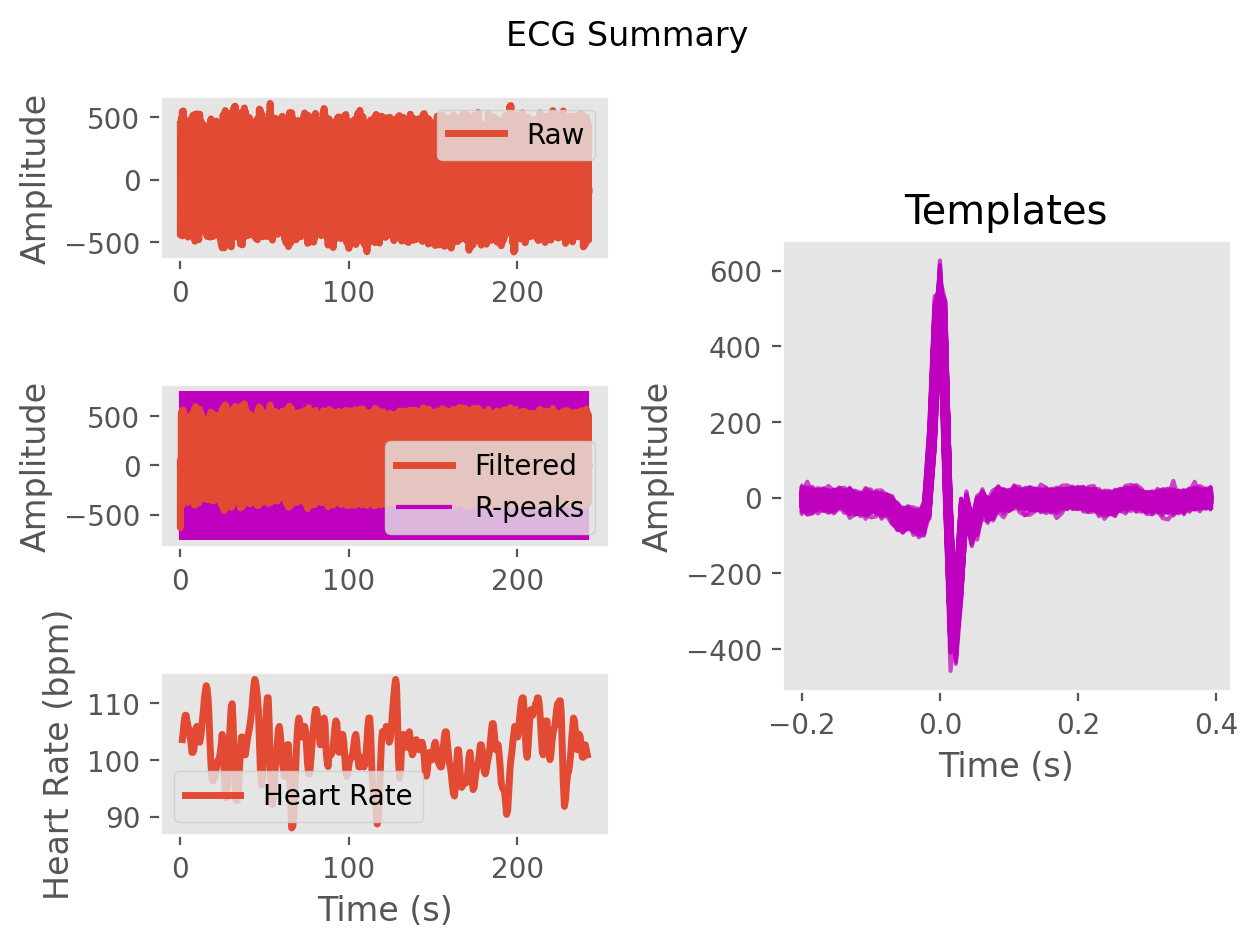

Source data for this figure (header and first rows):
ECG, 21.07638552687211, 52.77950068813017, -346.1104076717691, -633.227463179998, -419.11946141058024, -160.39943300398286, -141.63209301138187, -124.34591494351974, -42.959874114540895, -23.37582341127721, -23.988731688427137, 6.491995171632693, 20.66519291393152, 21.423665580202705, 23.34095003625452, 2.6774380316863535, -17.225181742202842, -8.23108844713872, -1.2250829783642132, -7.494481119008373, -4.253058235161841, 0.6371064216718167, -5.249082782872851
Time (s), 0.0, 0.007692, 0.01538, 0.02308, 0.03077, 0.03846, 0.04615, 0.05385, 0.06154, 0.06923, 0.07692, 0.08462, 0.09231, 0.1, 0.1077, 0.1154, 0.1231, 0.1308, 0.1385, 0.1462, 0.1538, 0.1615, 0.1692
Rpeaks, 77, 153, 227, 300, 372, 444, 517, 591, 665, 739, 816, 892, 970, 1047, 1122, 1196, 1269, 1343, 1419, 1495, 1570, 1644, 1717
IBI Series, 600, 596, 582, 574, 567, 567, 576, 581, 583, 576, 603, 600, 614, 608, 588, 578, 575, 581, 599, 595, 589, 584, 570
Heart Rate, 104, 104, 104, 106, 106, 106, 106, 104, 103, 104, 105, 104, 104, 105, 107, 108, 110, 109, 108, 104, 101, 101, 100
